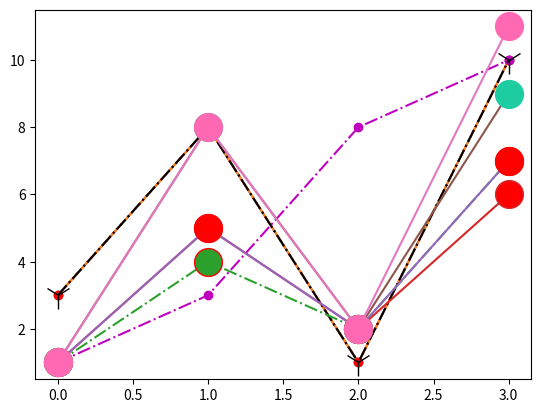

The matplotlib source for this figure:
# Matplotlib Markers --> Matplotlib Isaretleyiciler






"""


işaretçiler
-----------


marker - Her noktayı belirli bir işaretleyiciyle vurgulamak için anahtar kelime bağımsız değişkenini kullanabilirsiniz :
------------------------------------------------------------------------------------------------------------------------


"""






# Ornek  Her noktayı bir daire ile işaretleyin:




import matplotlib.pyplot as plt
import numpy as np


ypoints = np.array([3, 8, 1, 10])


plt.plot(ypoints, marker='o')
plt.show()







# Sonuc olarak "ornek6.png" adli diagrami inceleyin farkedeceksiniz marker yani isaretci cizgilerin bulusma noktalarini "o" isareti ile kapladi









# Ornek; Her noktayi bir yildizla isaretleyin!



import matplotlib.pyplot as plt
import numpy as np



ypoints = np.array([3, 8, 1, 10])



plt.plot(ypoints, marker='*')
plt.show()




# Sonuc "Ornek7.png" adli diagramda birlesim noktalarinin yildiz ile dolduruldugunu gorebilirsiniz iste marker gorevi budur








# Simdi birde marker yani isaretci referanslarina bakalim ne dersiniz?






"""


marker referance(İşaretçi Referansı)
------------------


Bu işaretçilerden herhangi birini seçebilirsiniz:
------------------------------------------------



Marker	        Description
'o'	            Circle	
'*'	            Star	
'.'	            Point	
','	            Pixel	
'x'	            X	
'X'	            X (filled)	
'+'	            Plus	
'P'	            Plus (filled)	
's'	            Square	
'D'	            Diamond	
'd'	            Diamond (thin)	
'p'	            Pentagon	
'H'	            Hexagon	
'h'	            Hexagon	
'v'	            Triangle Down	
'^'	            Triangle Up	
'<'	            Triangle Left	
'>'	            Triangle Right	
'1'	            Tri Down	
'2'	            Tri Up	
'3'	            Tri Left	
'4'	            Tri Right	
'|'	            Vline	
'_'	            Hline	



"""




# Arkadaslar bunlarin hepsini deneyebilirsiniz. Tek tek ornek yapmak isterdim ama cok zaman alacak!







# Simdi azcik dizileri bicimlendirelim






"""


Format Strings- Dizeleri Biçimlendir fmt
------------------------------------ ***


İşaretçiyi belirtmek için kısayol dizesi notasyonu parametresini de kullanabilirsiniz .
--------------------------------------------------------------------------------------

Bu parametre aynı zamanda fmt olarak da adlandırılır ve şu söz dizimi ile yazılır:
------------------------- *** ---------------------------------------------------


marker|line|color
****************


"""





# Hemen anlasilir bir ornek yapalim degil mi!





# Örnek Her noktayı bir daire ile işaretleyin:



import matplotlib.pyplot as plt
import numpy as np


ypoints = np.array([3, 8, 1, 10])


plt.plot(ypoints, 'o:r')
plt.show()




# Sonuc olarak Simdi "ornek8.png" adli diagrama iyice bakin cizgi kirmizi oldu ve noktalarda kirmizi ayrica o gibi bir birlestirme noktasi var
# simdi soyeleyeyim bicimlendirme soyle oldu   'o:r' --> ( o -> birlesim noktasi ) ( : --> isareti bicimlendirme ) ve son olarak ( r --> kirimizi yani red anlamina geliyor)
# Yani demek istedigim sudur 'o:r' kirmizi renkte cizgi ve o ile birlesim noktasi anlamina geliyor





# İşaret değeri, yukarıdaki İşaret Referansından herhangi biri olabilir.
# Satır değeri aşağıdakilerden biri olabilir:





# Simdi Line referance  yani Hat referansina bakalim oda lazim bize ilerde zevklerimiz farkli sonucta




"""


Line Referance - Hat Referansı
-------------------------------


Line Syntax	        Description

'-'	                Solid line	
':'	                Dotted line	
'--'	            Dashed line	
'-.'	            Dashed/dotted line



Bunlari tek tek deneyebilirsiniz tek yapmaniz gereken birlesim noktasini belirledikten sonra 
o: yada o- veya o-- veyahutta o-. gibi Hat referanslari ile zevklerinizi sekillendirebilirsiniz son olarakta isterseniz

renk ekleyin nasil mesela soyle     o:b - o birlesimli ve mavi renkli :



# Not: fmt parametresinde satır değerini dışarıda bırakırsanız , hiçbir satır çizilmez.


"""




# Simdi gecelim renklere detayli olarak hadi bakim takip edin beni!!!






# Color Referance - Renk Referansi




# Kısa renk değeri aşağıdakilerden biri olabilir:



"""



Color Referance = Renk Referansı
---------------------------------


Color Syntax	    Description

'r'	                Red	
'g'	                Green	
'b'	                Blue	
'c'	                Cyan	
'm'	                Magenta	
'y'	                Yellow	
'k'	                Black	
'w'	                White	




Bunlari tek tek deneyebilirsiniz arkadaslar


"""





# Size bir oenek yaptim alin inceleyin bakalim anlamismisiniz konuyu hayal edin nasil birsey cikacagini




import matplotlib.pyplot as plt
import numpy as np


ypoints = np.array([1, 3, 8, 10])


plt.plot(ypoints, 'o-.m')
plt.show()





# Sonuc "ornek9.png" adli diagramdan inceleyebilirsiniz gerisi sizde gayret edin hayal edin.






# Simdi Isaret boyutlarina bakalim yani nasil biraz degisiklikler yapali uzerinde degil mi?
# Hadi Baslayalim!!





"""


Marker Size - İşaret Boyutu
---------------------------


İşaretçilerin boyutunu ayarlamak için anahtar kelime bağımsız değişkenini markersize veya daha kısa sürümünü 
--------------------------------------------------------------------------**********-------------------------
ms kullanabilirsiniz:
** ----------------


"""





# Örnek İşaretçilerin boyutunu 20'ye ayarlayın:



import  matplotlib.pyplot as plt
import numpy as np


ypoints = np.array([3, 8, 1, 10])


plt.plot(ypoints, '1-.k', ms=20)
plt.show()




# Sonucumuz "ornek10.png" adli diagramda simdi burada ne oldu ne yaptik hatirlayin herseyi hadi!
# Sirasiyla  '1' -> Tri Down(üç aşağı) demekti.  |   -. isareti  --> Dashed/dotted line(Kesikli Noktali Cizgi demektir)
# Daha sonra    k isareti --> 'k'	Black(Siyah) anlamina geliyordu ve son olarak   ms isareti  --> markersize(işaretleyici boyutu) 20 dedik
# Hersey bu kadar sonuca bakin yani diagrama hersey kafaniza daha net oturacaktir!!!






# Simdi isaret rengine bakalim mi? yani kenar rengi diyelim isaretledik isaretledigimiz yere birde kenar rengi
# uygulamak istiyoruz. gelin gostereyim!





# Marker Color  - Isaret Rengi




"""


Marker Color  - İşaret Rengi
----------------------------


İşaretçilerin kenarının rengini ayarlamak için anahtar kelime argümanını markeredgecolor  veya daha kısa olanı kullanabilirsiniz:
------------------------------------------------------------------------ ***************-----------------------------------------
yani mec ayni anlama geliyor
---- *** -------------------


"""




# Simdi bir ornekle pekistirelim bu markeredgecolor yada turkish anlami olan kenar rengi olayini unutma kisa hali *mec*





# Ornek KENAR rengini kırmızıya ayarlayın:



import matplotlib.pyplot as plt
import numpy as np


ypoints = np.array([1, 4, 2, 7])


plt.plot(ypoints, 'o-.', ms=20,  mec='r' )
plt.show()




# Simdi sonuca bakalim yani "ornek11.png" adli diagrama bakalim yukardaki kodlara bakarak anliyormusunuz ne yaptigimi




# Anlamanaiz gerek mesela sirasiyla neler yaptik bakalim mi?



# ypoints ekledik noktalarimiz oradaki listede ardindan o-. isareti ile noktalarin o cizgilerin ise bir cizgi bir nokta halinde
# ilerlemesi gerektigini belirttik daha sonra ms=20 yani marker size veya isaret boyutu dedik 20 olarak belirledik
# son olarakta markeredgecolor yani kenar isareti rengi onuda 'r' yani kirmizi olarak belirledik hepsi bu kadar!!









# Simdi isaretcilerin kenarinin icindeki rengi ayarlayacagiz



# İşaretçilerin kenarının içindeki rengi ayarlamak için anahtar kelime argümanını *markerfacecolor* isaret yuz rengi yani
# veya daha kısa *mfc* olanı kullanabilirsiniz:





# Ornek YÜZ rengini kırmızıya ayarlayın:








import matplotlib.pyplot as plt
import numpy as np

ypoints = np.array([1, 5, 2, 6])

plt.plot(ypoints, marker='o', ms=20, mfc='r')
plt.show()





# Sonuc ne cikti evet tam istedigimiz gibi ic renk kirmizi oyle degil mi ornegi inceleyin bakin istedigimiz gibi hersey
# ornek diagram burada "ornek12.png" inceleyin




# Simdi her ikisi yani markerfacecolor(mfc) ve markeredgecolor(mec) yani isaret on yuzu rengi ve kenar rengi icin bakalim ne yapabiliriz








# Tüm işaretçiyi renklendirmek için hem *mec* hem de *mfc* bağımsız değişkenlerini kullanın:


# Örnek Hem kenarın hem de yüzün rengini kırmızıya ayarlayın:




import matplotlib.pyplot as plt
import numpy as np


ypoints = np.array([1, 5, 2, 7])


plt.plot(ypoints, marker='o', ms=20, mec='r', mfc='r')
plt.show()






# Sonucumuz cikti simdi dikkatlice bakarsaniz mec ve mfc icin red yani kirmizi dedik yani kenar rengi artik varsayilan mavi degil
# Simdi "ornek13.png" adli diagrami inceleyebilirsiniz ic renk ve kenar rengi kirmizi olarak gorunecektir.







# Bu arada arkadaslar onaltilik renk degerleride kullanabilirsiniz
# Nasil ya diyeceksiniz mesela ozel renkler kirmizi gibi mavi gibi anarenk olmayan renkler mesela acik yesil
# Hadi deneyelim ornekle bunu






# Örnek Her noktayı güzel bir yeşil renkle işaretleyin:



import matplotlib.pyplot as plt
import numpy as np


ypoints = np.array([1, 8, 2, 9])


plt.plot(ypoints, marker='o', ms=20, mec='#1ecca1', mfc='#1ecca1')
plt.show()




# Evet Sonuc geldi calistirin ve gorun yani bu rengin adini tahmin edin bakalim


# rgb(30, 204, 161)
# hsl(165, 74%, 46%)
# R= 1e G= cc B= a1



# boyle duruyor bunu ayarlayabilirsiniz siz rgb uzerinde sadece bulun istediginiz onaltilik rengi



# Neyse sonucumuz burda dedik ama diagrami gostermedik onuda gorun "ornek14.png" adli diagrama bakin istediklerimizi yaptik ve orada



# Bu renklerin disinda desteklenen 140 renk adından herhangi biri . html renkleri  yani yazin html color diye gorursunuz




# Ornek yapalim simdi hadi gelin asagiya






# Ornek Her noktayı "hotpink" adlı renkle işaretleyin: ---- !!!neydi bu hotpink html renkleri tamammi unutma bunu



import matplotlib.pyplot as plt
import numpy as np


ypoints = np.array([1, 8, 2, 11])


plt.plot(ypoints, marker='o', ms=20, mec='hotpink', mfc='hotpink')
plt.show()






# Gordugunuz gibi sonucumuz geldi "ornek15.png" adli diadgrama bakin hotpink html rengi orada ayrica bir suru renk var 140 tane gidin ve baska bir renkle deneyin bunu
# Aklinizi kullanin surekli merakla bakin farkli renkler farkli seyler kesfedin iste ne bileyim yani :)))







# Bu derste bitti hadi simdi Bolum 6 yani yeni derse gecelim :)
